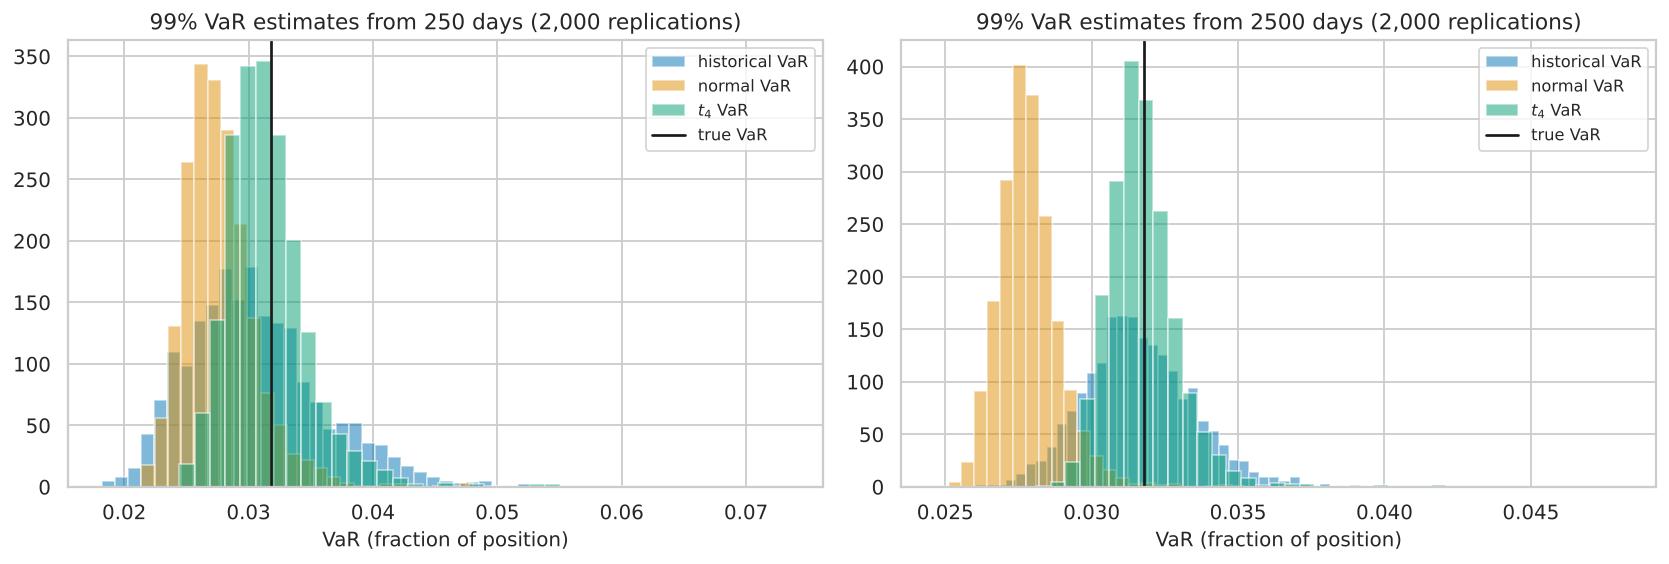

Source data for this figure (header and first rows):
n_days, estimator, mean, true, bias_pct, rel_sd_pct, exceedance_rate
250, hist VaR, 0.03056, 0.03179, -3.878, 17.14, 0.01131
250, hist ES, 0.04047, 0.0443, -8.643, 24.98, 
250, normal VaR, 0.02771, 0.03179, -12.84, 9.717, 0.01543
250, normal ES, 0.03175, 0.0443, -28.33, 7.935, 
250, t4 VaR, 0.03156, 0.03179, -0.7311, 10.99, 0.01017
250, t4 ES, 0.04398, 0.0443, -0.7207, 10.88, 
2500, hist VaR, 0.03161, 0.03179, -0.5832, 5.892, 0.01013
2500, hist ES, 0.04412, 0.0443, -0.3981, 9.411, 
2500, normal VaR, 0.02789, 0.03179, -12.28, 3.745, 0.01513
2500, normal ES, 0.03195, 0.0443, -27.87, 3.071, 
2500, t4 VaR, 0.03176, 0.03179, -0.1003, 4.254, 0.009983
2500, t4 ES, 0.04425, 0.0443, -0.09948, 4.239, 
